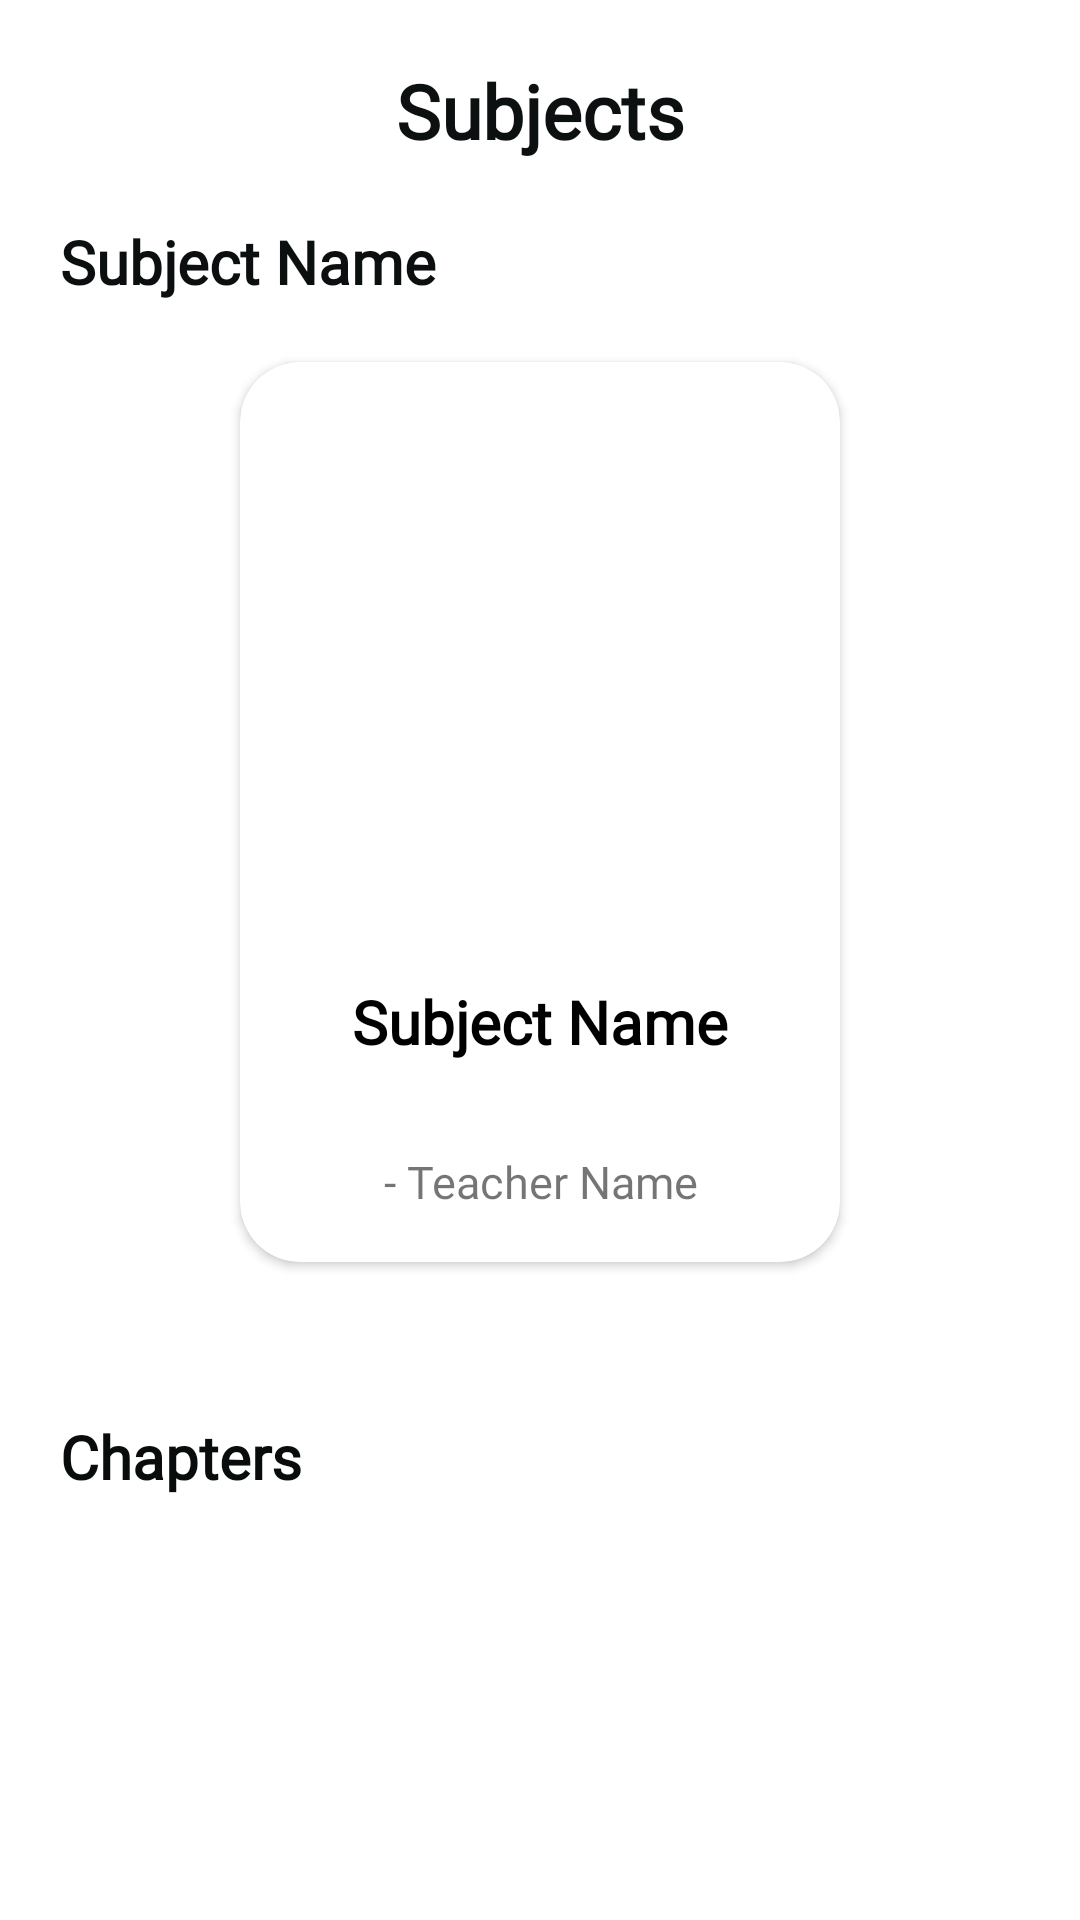

Here is an Android app screen rendered from its layout file. Give the layout XML and the strings, colors and styles it references.
<!-- AndroidManifest.xml: application theme Theme.GuruCares -->
<!-- res/layout/fragment_allsubjects.xml -->
<?xml version="1.0" encoding="utf-8"?>
<FrameLayout xmlns:android="http://schemas.android.com/apk/res/android"
    xmlns:tools="http://schemas.android.com/tools"
    android:layout_width="match_parent"
    android:layout_height="match_parent"
    xmlns:app="http://schemas.android.com/apk/res-auto"
    tools:context=".allsubjects">

    <ScrollView
        android:layout_width="match_parent"
        android:layout_height="match_parent">


        <RelativeLayout
            android:layout_width="match_parent"
            android:layout_height="match_parent">

            <ImageView
                android:layout_width="50dp"
                android:layout_marginTop="20dp"
                android:layout_height="40dp"
                android:padding="10dp"
                android:layout_marginLeft="10dp"
                android:src="@drawable/back"/>


            <TextView
                android:layout_width="match_parent"
                android:layout_height="wrap_content"
                android:layout_marginTop="20dp"
                android:text="Subjects"
                android:id="@+id/title"
                android:textColor="#0D1010"
                android:textSize="25sp"
                android:gravity="center_horizontal"
                android:textStyle="bold"
                android:fontFamily="@font/poppins"/>

            <TextView
                android:layout_width="match_parent"
                android:layout_height="wrap_content"
                android:layout_below="@+id/title"
                android:text="Subject Name"
                android:textColor="#0B0F10"
                android:textSize="20sp"
                android:id="@+id/heading"
                android:fontFamily="@font/poppins"
                android:textStyle="bold"
                android:layout_marginLeft="20dp"
                android:layout_marginTop="20dp"/>

            <androidx.cardview.widget.CardView
                android:layout_width="200dp"
                app:cardCornerRadius="20dp"
                android:layout_below="@+id/heading"
                android:layout_marginLeft="10dp"
                android:id="@+id/customcard_chapters"
                android:layout_centerHorizontal="true"
                android:layout_marginTop="20dp"
                android:layout_marginRight="10dp"
                android:layout_height="300dp">

                <LinearLayout
                    android:layout_width="match_parent"
                    android:layout_height="match_parent"
                    android:orientation="vertical"
                    >

                    <ImageView
                        android:layout_width="match_parent"
                        android:id="@+id/subjectpic"
                        android:layout_height="match_parent"
                        android:layout_weight="1"
                        />

                    <TextView
                        android:layout_width="match_parent"
                        android:layout_height="match_parent"
                        android:id="@+id/subjectname"
                        android:layout_weight="2.3"
                        android:fontFamily="@font/poppins"
                        android:textStyle="bold"
                        android:textSize="20sp"
                        android:gravity="center"
                        android:textColor="#000000"
                        android:text="Subject Name"/>


                    <TextView
                        android:layout_width="match_parent"
                        android:layout_height="match_parent"
                        android:id="@+id/facultyname"
                        android:layout_weight="2.3"
                        android:fontFamily="@font/poppins"
                        android:textSize="15sp"
                        android:gravity="center"
                        android:text="- Teacher Name"/>








                </LinearLayout>








            </androidx.cardview.widget.CardView>

            <androidx.recyclerview.widget.RecyclerView
                android:layout_width="match_parent"
                android:layout_height="wrap_content"
                android:layout_marginLeft="20dp"
                android:layout_marginTop="20dp"
                android:id="@+id/subjectname_allsubjects"
                android:layout_below="@+id/customcard_chapters"/>


            <LinearLayout
                android:layout_width="match_parent"
                android:layout_height="wrap_content"
                android:id="@+id/chapter"
                android:layout_marginTop="20dp"
                android:layout_below="@id/subjectname_allsubjects"
                android:orientation="horizontal">

                <TextView
                    android:layout_width="match_parent"
                    android:layout_height="wrap_content"
                    android:text="Chapters"
                    android:fontFamily="@font/poppins"
                    android:textStyle="bold"
                    android:layout_marginLeft="20dp"
                    android:layout_below="@id/subjectname_allsubjects"
                    android:textSize="20sp"
                    android:layout_gravity="center_vertical"
                    android:layout_weight="2"
                    android:textColor="#080C0C"/>


                <ImageView
                    android:layout_width="220dp"
                    android:layout_height="50dp"
                    android:id="@+id/addsubject"
                    android:layout_weight="1"
                    android:src="@drawable/plus"/>



            </LinearLayout>



            <androidx.recyclerview.widget.RecyclerView
                android:layout_width="match_parent"
                android:layout_height="wrap_content"
                android:layout_marginTop="20dp"
                android:id="@+id/chapters_recyclerview"
                android:layout_below="@+id/chapter"/>


















        </RelativeLayout>







    </ScrollView>

</FrameLayout>
<!-- resources referenced by this layout -->
<resources>
  <style name="Theme.GuruCares" parent="Theme.MaterialComponents.DayNight.NoActionBar">
          
          <item name="colorPrimary">@color/purple_500</item>
          <item name="colorPrimaryVariant">@color/purple_700</item>
          <item name="colorOnPrimary">@color/white</item>
          
          <item name="colorSecondary">@color/teal_200</item>
          <item name="colorSecondaryVariant">@color/teal_700</item>
          <item name="colorOnSecondary">@color/black</item>
          
          <item name="android:statusBarColor" tools:targetApi="l">?attr/colorPrimaryVariant</item>
          
      </style>
  <color name="purple_500">#FF6200EE</color>
  <color name="purple_700">#FF3700B3</color>
  <color name="white">#FFFFFFFF</color>
  <color name="teal_200">#FF03DAC5</color>
  <color name="teal_700">#FF018786</color>
  <color name="black">#000000</color>
</resources>
